Run: headless pygame with SDL's dummy video driver; simulated clock (each Clock.tick advances the game by its frame time, no real sleeping); random seed 0; keys injected as events and as key.get_pressed() state; no mouse input.
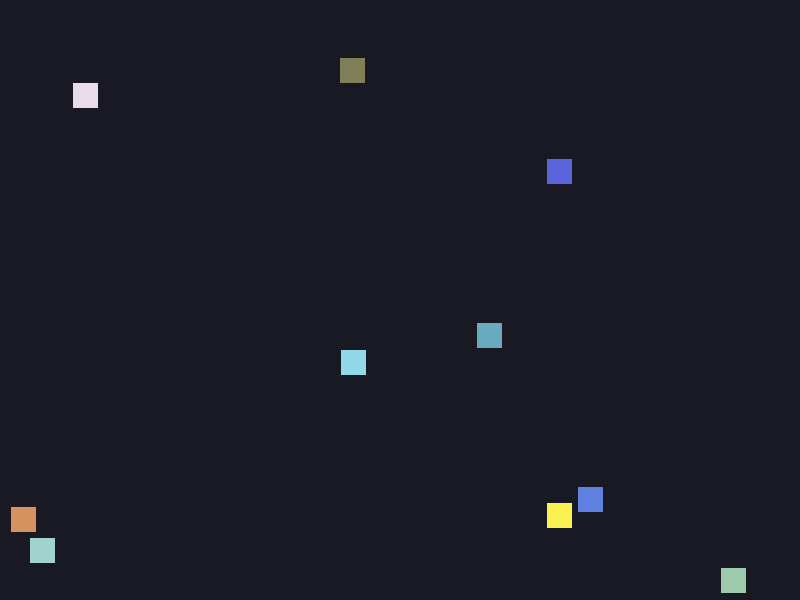
Frame 1 of 4 · flips 1–60 · no input
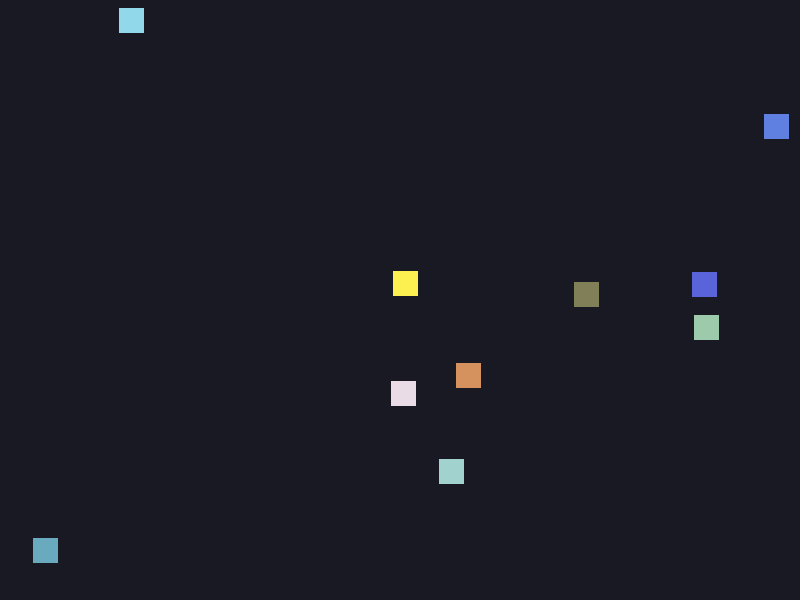
Frame 2 of 4 · flips 61–180 · tapped SPACE, RETURN · held RIGHT (→), D
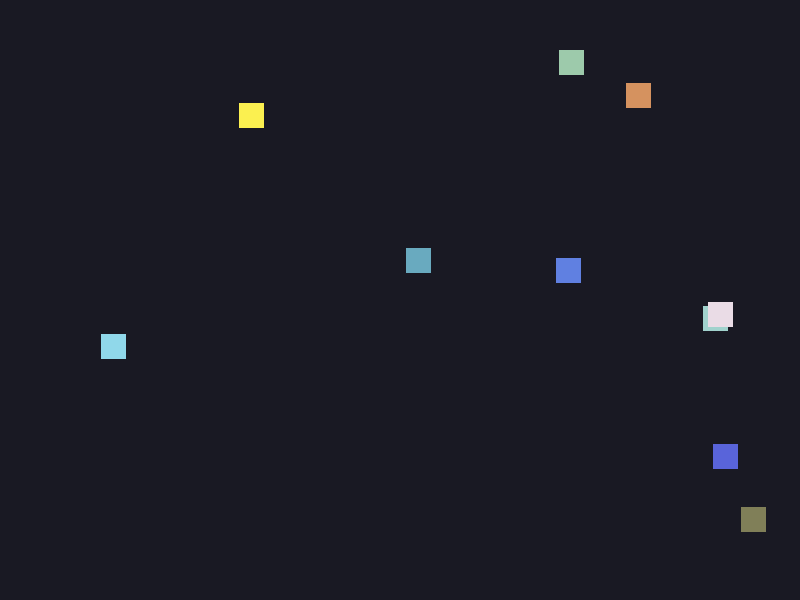
Frame 3 of 4 · flips 181–300 · held DOWN (↓), S
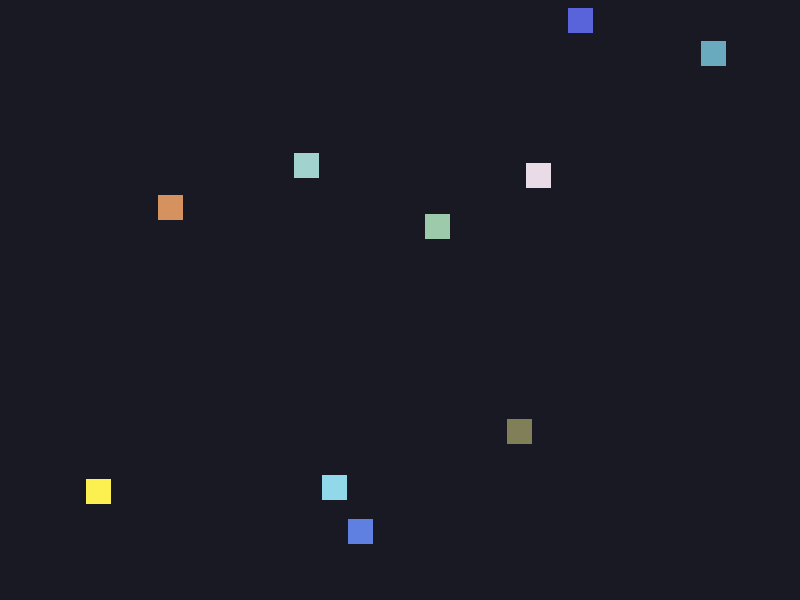
Frame 4 of 4 · flips 301–420 · held LEFT (←), A, UP (↑), W

The pygame program that drew these frames:

"""Simple Pygame demo: 10 squares move randomly on a canvas.

This file intentionally uses a "stubs + TODO" style so it is easy to extend.
"""

from __future__ import annotations

import random
from dataclasses import dataclass

import pygame


# Window and simulation constants
WIDTH = 800
HEIGHT = 600
FPS = 60
SQUARE_COUNT = 10
SQUARE_SIZE = 25
MAX_SPEED = 4
BACKGROUND_COLOR = (25, 25, 35)


@dataclass
class Square:
	"""Represents a moving square on the canvas."""

	x: float
	y: float
	vx: float
	vy: float
	size: int
	color: tuple[int, int, int]


def random_color() -> tuple[int, int, int]:
	"""Return a random RGB color.

	TODO: Add a palette system (e.g., pastel-only or high-contrast colors).
	"""
	return (
		random.randint(80, 255),
		random.randint(80, 255),
		random.randint(80, 255),
	)


def create_square() -> Square:
	"""Create one square with random position and velocity.

	TODO: Avoid initial overlap between squares.
	"""
	size = SQUARE_SIZE
	x = random.uniform(0, WIDTH - size)
	y = random.uniform(0, HEIGHT - size)

	# Ensure non-zero velocity to avoid static squares.
	vx = random.choice([-1, 1]) * random.uniform(1, MAX_SPEED)
	vy = random.choice([-1, 1]) * random.uniform(1, MAX_SPEED)

	return Square(x=x, y=y, vx=vx, vy=vy, size=size, color=random_color())


def create_squares(count: int) -> list[Square]:
	"""Create a list of moving squares.

	TODO: Accept parameters for count/size/speed from user input.
	"""
	return [create_square() for _ in range(count)]


def update_square(square: Square) -> None:
	"""Update position and bounce on window edges.

	TODO: Add acceleration, friction, or randomized direction changes over time.
	"""
	square.x += square.vx
	square.y += square.vy

	# Horizontal bounce
	if square.x <= 0:
		square.x = 0
		square.vx *= -1
	elif square.x + square.size >= WIDTH:
		square.x = WIDTH - square.size
		square.vx *= -1

	# Vertical bounce
	if square.y <= 0:
		square.y = 0
		square.vy *= -1
	elif square.y + square.size >= HEIGHT:
		square.y = HEIGHT - square.size
		square.vy *= -1


def draw_square(screen: pygame.Surface, square: Square) -> None:
	"""Draw a square to the screen.

	TODO: Add optional border/shadow to improve visual style.
	"""
	pygame.draw.rect(
		screen,
		square.color,
		pygame.Rect(int(square.x), int(square.y), square.size, square.size),
	)


def handle_events() -> bool:
	"""Process events. Return False to quit.

	TODO: Add controls (pause/resume, reset, speed up/down).
	"""
	for event in pygame.event.get():
		if event.type == pygame.QUIT:
			return False
	return True


def run() -> None:
	"""Run the animation loop.

	TODO: Split setup and loop into separate modules for larger projects.
	"""
	pygame.init()
	screen = pygame.display.set_mode((WIDTH, HEIGHT))
	pygame.display.set_caption("10 Random Moving Squares")
	clock = pygame.time.Clock()

	squares = create_squares(SQUARE_COUNT)

	running = True
	while running:
		running = handle_events()

		for square in squares:
			update_square(square)

		screen.fill(BACKGROUND_COLOR)
		for square in squares:
			draw_square(screen, square)

		pygame.display.flip()
		clock.tick(FPS)

	pygame.quit()


if __name__ == "__main__":
	run()
